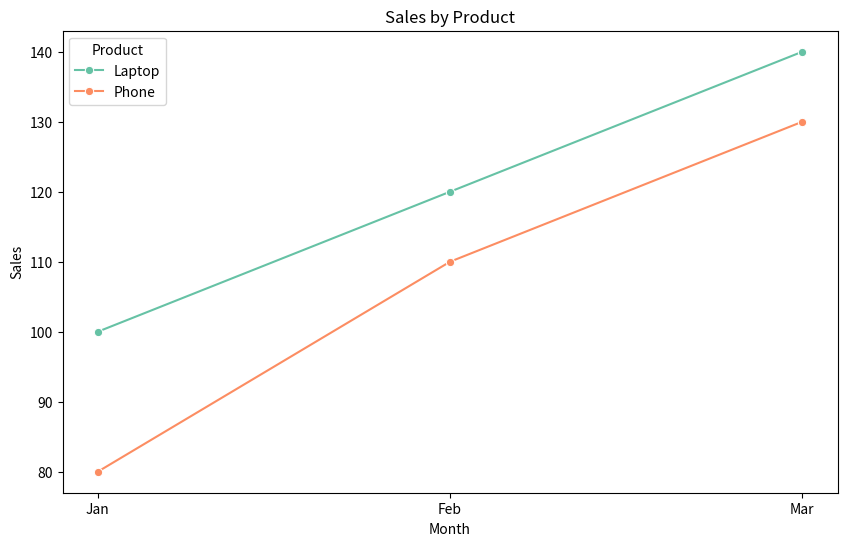

Source code (Python):
import pandas as pd
import seaborn as sns
import matplotlib.pyplot as plt

data = {
    "Month": ["Jan", "Feb", "Mar", "Jan", "Feb", "Mar"],
    "Sales": [100, 120, 140, 80, 110, 130],
    "Product": [
        "Laptop", "Laptop", "Laptop",
        "Phone", "Phone", "Phone"
    ]
}

df = pd.DataFrame(data)

plt.figure(figsize=(10, 6))

sns.lineplot(
    data=df,
    x="Month",
    y="Sales",
    hue="Product",
    marker="o",
    palette="Set2"
)

plt.title("Sales by Product")

plt.show()
